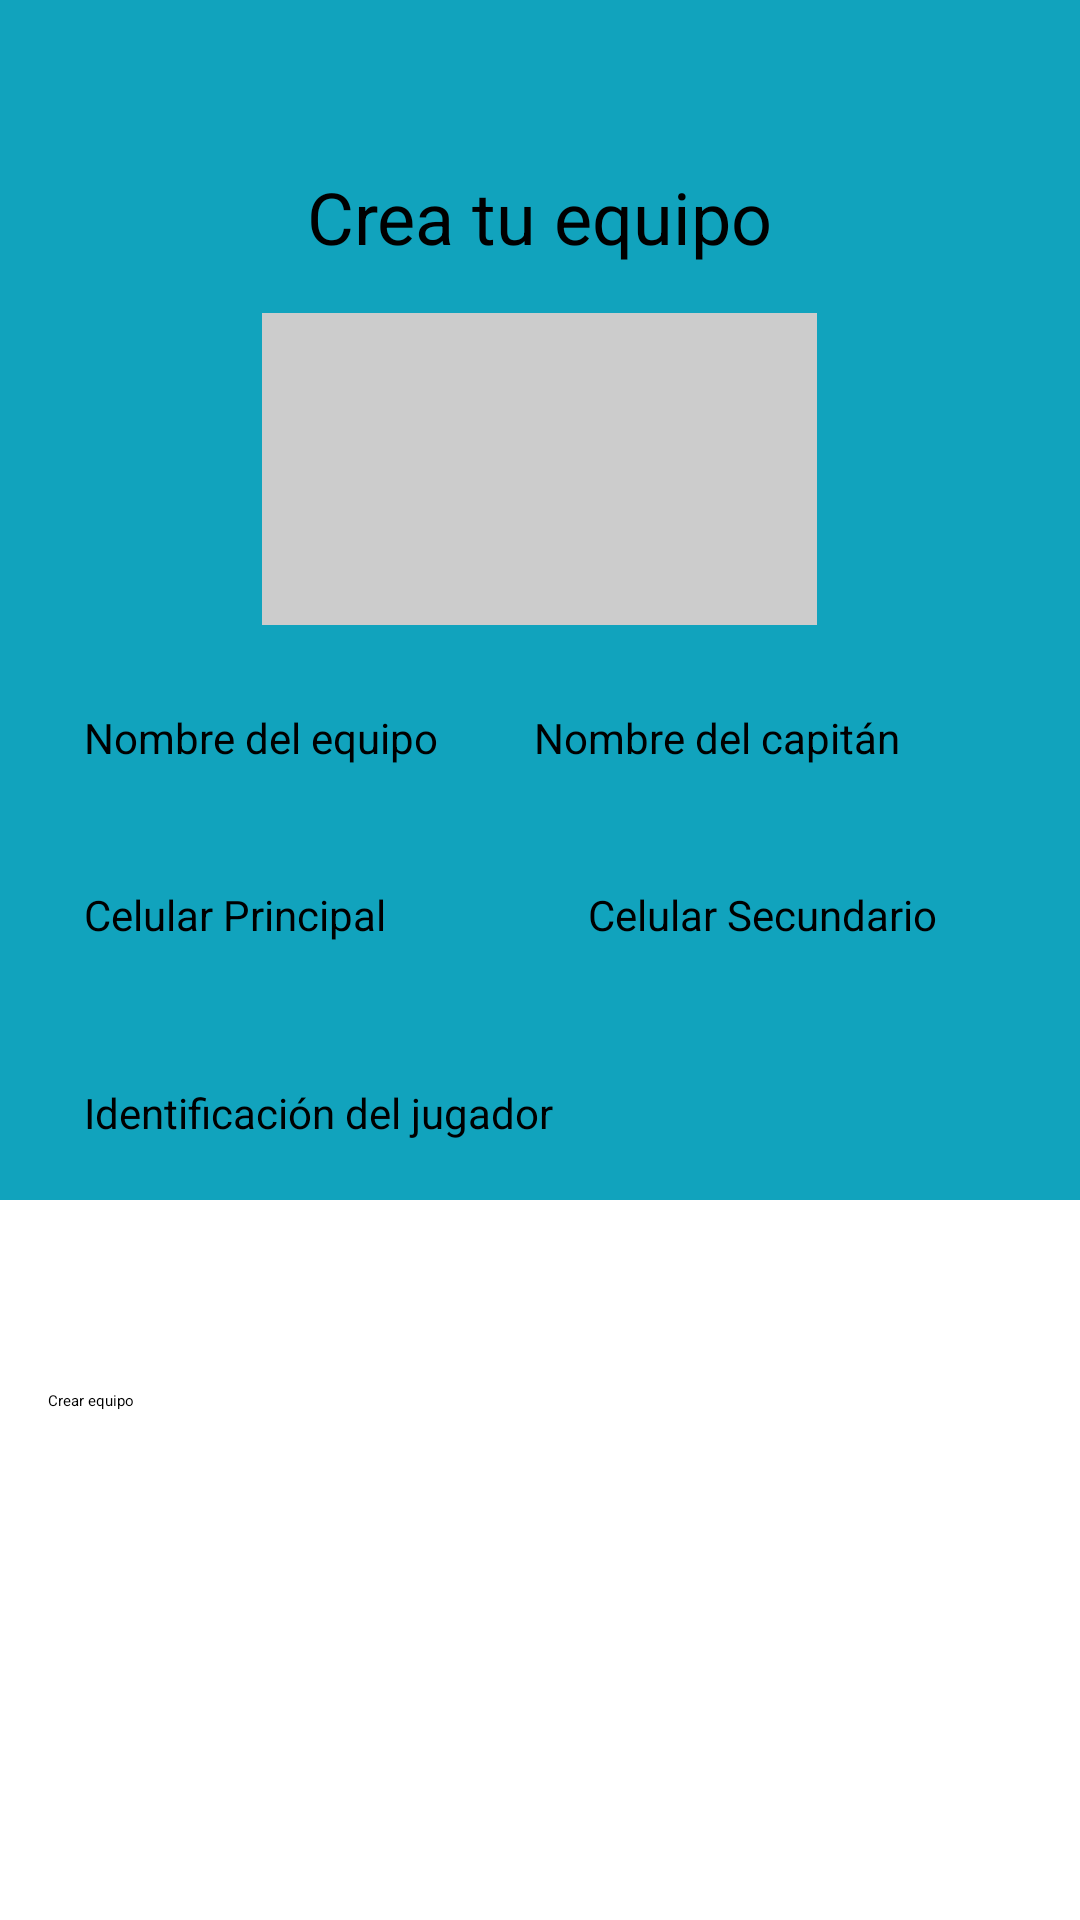

Produce the Android XML layout that renders to this screen, including the resource entries it uses.
<!-- AndroidManifest.xml: application theme Theme.Proyecto -->
<!-- res/layout/fragment_crear_equipo.xml -->
<?xml version="1.0" encoding="utf-8"?>
<FrameLayout xmlns:android="http://schemas.android.com/apk/res/android"
    xmlns:tools="http://schemas.android.com/tools"
    android:layout_width="match_parent"
    android:layout_height="match_parent"
    tools:context=".view.activities.fragments.crearEquipoFragments.CrearEquipoFragment">
    <androidx.constraintlayout.widget.ConstraintLayout
        xmlns:app="http://schemas.android.com/apk/res-auto"
        android:layout_width="match_parent"
        android:layout_height="match_parent">


    <View
        android:layout_width="match_parent"
        android:layout_height="400dp"
        android:background="#11A3BD"
        app:layout_constraintEnd_toEndOf="parent"
        app:layout_constraintHorizontal_bias="1.0"
        app:layout_constraintStart_toStartOf="parent"
        app:layout_constraintTop_toTopOf="parent" />


    <LinearLayout
        android:layout_width="match_parent"
        android:layout_height="match_parent"
        android:orientation="vertical"
        android:padding="16dp">

        <TextView
            android:id="@+id/title"
            android:layout_width="wrap_content"
            android:layout_height="wrap_content"
            android:text="Crea tu equipo"
            android:textSize="24sp"
            android:layout_marginTop="40dp"
            android:layout_gravity="center"
            android:paddingBottom="16dp"/>


        <ImageView
            android:id="@+id/logoEquipo"
            android:layout_width="185dp"
            android:layout_height="104dp"
            android:layout_gravity="center"
            android:layout_marginBottom="16dp"
            android:background="#cccccc"
            android:gravity="center"
            android:text="Subir foto" />

        <LinearLayout
            android:layout_width="match_parent"
            android:layout_height="wrap_content"
            android:orientation="horizontal"
            android:layout_marginBottom="1dp">

            <EditText
                android:id="@+id/nombreEquipo"
                android:layout_width="wrap_content"
                android:layout_height="50dp"
                android:layout_marginEnd="8dp"
                android:layout_marginBottom="8dp"
                android:background="@drawable/edit_text_background"
                android:drawableStart="@drawable/ic_ful_name"
                android:drawablePadding="12dp"
                android:hint="@string/nombreEquipo"
                android:inputType="textPersonName"
                android:padding="12dp"
                android:textSize="14dp" />

            <EditText
                android:id="@+id/nombreCapitan"
                android:layout_width="wrap_content"
                android:layout_height="50dp"
                android:layout_marginEnd="8dp"
                android:layout_marginBottom="8dp"
                android:background="@drawable/edit_text_background"
                android:drawableStart="@drawable/ic_ful_name"
                android:drawablePadding="12dp"
                android:hint="@string/nombreCapitan"
                android:inputType="textPersonName"
                android:padding="12dp"
                android:textSize="14dp" />

        </LinearLayout>

        <LinearLayout
            android:layout_width="match_parent"
            android:layout_height="wrap_content"
            android:orientation="horizontal"
            android:layout_marginBottom="16dp">

            <EditText
                android:id="@+id/CelularPrincipal"
                android:layout_width="0dp"
                android:layout_height="50dp"
                android:layout_weight="1"
                android:layout_marginEnd="8dp"
                android:background="@drawable/edit_text_background"
                android:drawableStart="@drawable/ic_ful_name"
                android:drawablePadding="12dp"
                android:hint="@string/numeroCel"
                android:inputType="phone"
                android:padding="12dp"
                android:textSize="14dp" />

            <EditText
                android:id="@+id/CelularSecundario"
                android:layout_width="0dp"
                android:layout_height="50dp"
                android:layout_weight="1"
                android:background="@drawable/edit_text_background"
                android:drawableStart="@drawable/ic_ful_name"
                android:drawablePadding="12dp"
                android:hint="@string/numeroCel2"
                android:inputType="phone"
                android:padding="12dp"
                android:textSize="14dp" />

        </LinearLayout>

        <LinearLayout
            android:layout_width="match_parent"
            android:layout_height="wrap_content"
            android:orientation="horizontal"
            android:layout_marginBottom="16dp">

            <EditText
                android:id="@+id/buscadorCompañeros"
                android:layout_width="0dp"
                android:layout_height="50dp"
                android:layout_weight="1"
                android:drawablePadding="12dp"
                android:hint="@string/buscarCompañeros"
                android:inputType="phone"
                android:padding="12dp"
                android:textSize="14dp" />









        </LinearLayout>


        <androidx.recyclerview.widget.RecyclerView
            android:id="@+id/recyclerJugadores"
            android:layout_width="383dp"
            android:layout_height="wrap_content"
            android:layout_marginRight="30dp"
            android:layout_marginBottom="0dp"
            android:scrollbars="vertical" />

        <androidx.recyclerview.widget.RecyclerView
            android:id="@+id/recyclerJugadoresSeleccionados"
            android:layout_width="match_parent"
            android:layout_height="wrap_content"
            android:layout_marginTop="16dp"
            android:layout_marginBottom="16dp"
            android:orientation="vertical"/>

        <ProgressBar
            android:id="@+id/progressBar"
            android:layout_width="wrap_content"
            android:layout_height="wrap_content"
            android:layout_centerInParent="true"
            android:visibility="gone" />

        <Button
            android:id="@+id/btnCrearEquipo"
            android:layout_width="match_parent"
            android:layout_height="wrap_content"
            android:text="Crear equipo"
            android:backgroundTint="#11A3BD"
            android:layout_marginTop="16dp"/>

    </LinearLayout>
    </androidx.constraintlayout.widget.ConstraintLayout>
</FrameLayout>
<!-- resources referenced by this layout -->
<resources>
  <string name="nombreCapitan">Nombre del capitán\n</string>
  <string name="nombreEquipo">Nombre del equipo</string>
  <string name="numeroCel">Celular Principal\n</string>
  <string name="numeroCel2">Celular Secundario\n</string>
</resources>
